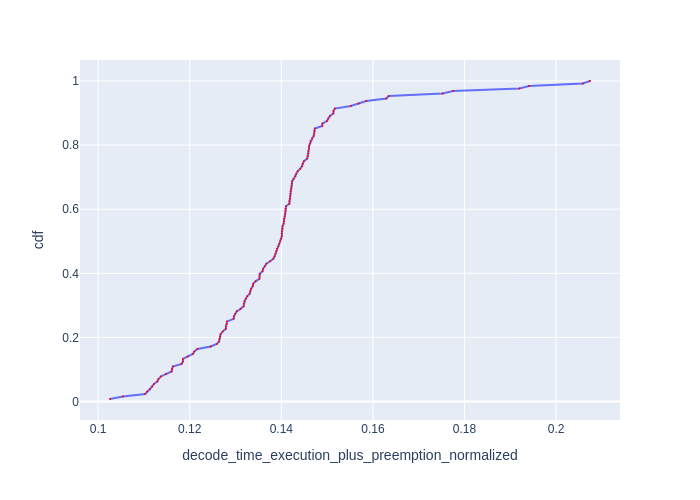

The table this chart was drawn from, first rows:
Request Id, decode_time_execution_plus_preemption_no…, cdf
0_121, 0.1026, 0.007812
0_126, 0.1054, 0.01562
0_123, 0.1103, 0.02344
0_124, 0.1107, 0.03125
0_109, 0.1113, 0.03906
0_127, 0.1118, 0.04688
0_111, 0.1122, 0.05469
0_120, 0.1129, 0.0625
0_118, 0.1132, 0.07031
0_101, 0.1137, 0.07812
0_102, 0.1148, 0.08594
0_103, 0.116, 0.09375
0_114, 0.1161, 0.1016
0_125, 0.1163, 0.1094
0_98, 0.1182, 0.1172
0_122, 0.1185, 0.125
0_106, 0.1185, 0.1328
0_112, 0.1195, 0.1406
0_108, 0.1207, 0.1484
0_115, 0.121, 0.1562
0_117, 0.1217, 0.1641
0_93, 0.1246, 0.1719
0_99, 0.1259, 0.1797
0_104, 0.1264, 0.1875
0_60, 0.1265, 0.1953
0_76, 0.1266, 0.2031
0_105, 0.1268, 0.2109
0_87, 0.1272, 0.2188
0_75, 0.1279, 0.2266
0_94, 0.1279, 0.2344
0_59, 0.1281, 0.2422
0_113, 0.1282, 0.25
0_62, 0.1296, 0.2578
0_95, 0.1297, 0.2656
0_83, 0.1299, 0.2734
0_55, 0.1303, 0.2812
0_110, 0.1311, 0.2891
0_80, 0.1318, 0.2969
0_88, 0.1318, 0.3047
0_54, 0.1319, 0.3125
0_92, 0.1322, 0.3203
0_57, 0.1325, 0.3281
0_71, 0.1331, 0.3359
0_119, 0.1332, 0.3438
0_58, 0.1334, 0.3516
0_100, 0.1338, 0.3594
0_85, 0.1338, 0.3672
0_97, 0.1344, 0.375
0_69, 0.1352, 0.3828
0_84, 0.1352, 0.3906
0_65, 0.1353, 0.3984
0_107, 0.1359, 0.4062
0_86, 0.136, 0.4141
0_96, 0.1364, 0.4219
0_51, 0.1367, 0.4297
0_91, 0.1376, 0.4375
0_61, 0.1382, 0.4453
0_56, 0.1385, 0.4531
0_48, 0.1387, 0.4609
0_46, 0.1389, 0.4688
... 68 more rows
